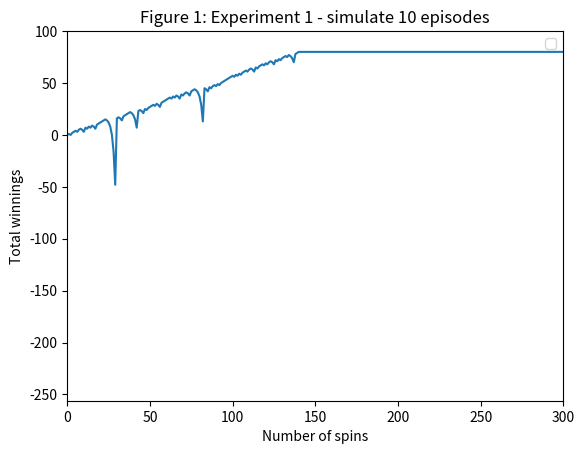
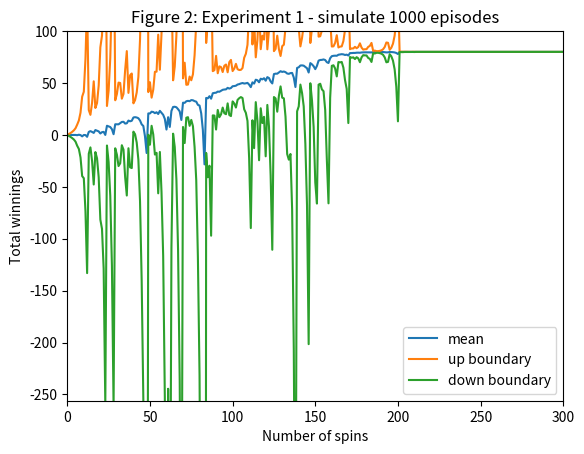
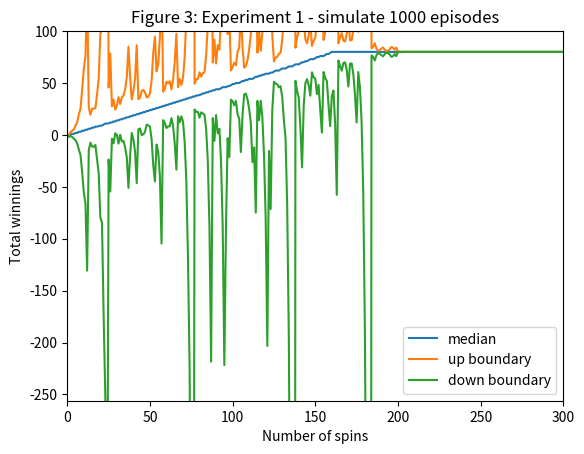
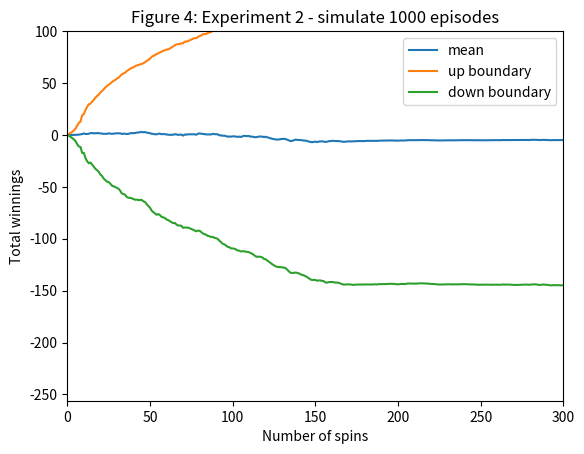
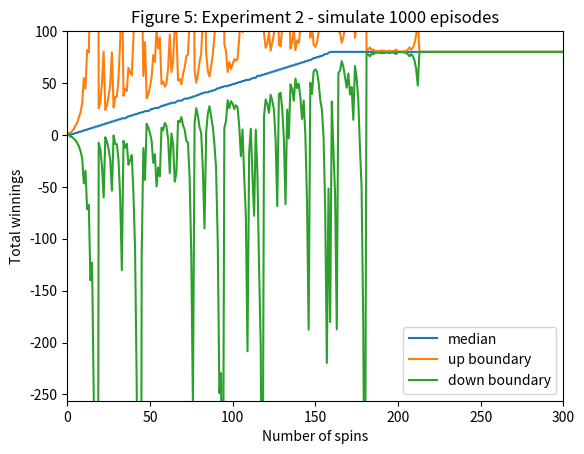

Here is the Python script that generated these plots, in order:
""""""  		  	   		  		 			  		 			     			  	 
"""Assess a betting strategy.  		  	   		  		 			  		 			     			  	 
  		  	   		  		 			  		 			     			  	 
Copyright 2018, Georgia Institute of Technology (Georgia Tech)  		  	   		  		 			  		 			     			  	 
Atlanta, Georgia 30332  		  	   		  		 			  		 			     			  	 
All Rights Reserved  		  	   		  		 			  		 			     			  	 
  		  	   		  		 			  		 			     			  	 
Template code for CS 4646/7646  		  	   		  		 			  		 			     			  	 
  		  	   		  		 			  		 			     			  	 
Georgia Tech asserts copyright ownership of this template and all derivative  		  	   		  		 			  		 			     			  	 
works, including solutions to the projects assigned in this course. Students  		  	   		  		 			  		 			     			  	 
and other users of this template code are advised not to share it with others  		  	   		  		 			  		 			     			  	 
or to make it available on publicly viewable websites including repositories  		  	   		  		 			  		 			     			  	 
such as github and gitlab.  This copyright statement should not be removed  		  	   		  		 			  		 			     			  	 
or edited.  		  	   		  		 			  		 			     			  	 
  		  	   		  		 			  		 			     			  	 
We do grant permission to share solutions privately with non-students such  		  	   		  		 			  		 			     			  	 
as potential employers. However, sharing with other current or future  		  	   		  		 			  		 			     			  	 
students of CS 7646 is prohibited and subject to being investigated as a  		  	   		  		 			  		 			     			  	 
GT honor code violation.  		  	   		  		 			  		 			     			  	 
  		  	   		  		 			  		 			     			  	 
-----do not edit anything above this line---  		  	   		  		 			  		 			     			  	 
  		  	   		  		 			  		 			     			  	 
Student Name: Tucker Balch (replace with your name)  		  	   		  		 			  		 			     			  	 
GT User ID: tb34 (replace with your User ID)  		  	   		  		 			  		 			     			  	 
GT ID: 900897987 (replace with your GT ID)  		  	   		  		 			  		 			     			  	 
"""  		  	   		  		 			  		 			     			  	 
  		  	   		  		 			  		 			     			  	 
import numpy as np
import matplotlib.pyplot as plt
import pandas as pd
  		  	   		  		 			  		 			     			  	 
  		  	   		  		 			  		 			     			  	 
def author():  		  	   		  		 			  		 			     			  	 
    """  		  	   		  		 			  		 			     			  	 
    :return: The GT username of the student  		  	   		  		 			  		 			     			  	 
    :rtype: str  		  	   		  		 			  		 			     			  	 
    """  		  	   		  		 			  		 			     			  	 
    return "tb34"  # replace tb34 with your Georgia Tech username.  		  	   		  		 			  		 			     			  	 
  		  	   		  		 			  		 			     			  	 
  		  	   		  		 			  		 			     			  	 
def gtid():  		  	   		  		 			  		 			     			  	 
    """  		  	   		  		 			  		 			     			  	 
    :return: The GT ID of the student  		  	   		  		 			  		 			     			  	 
    :rtype: int  		  	   		  		 			  		 			     			  	 
    """  		  	   		  		 			  		 			     			  	 
    return 900897987  # replace with your GT ID number  		  	   		  		 			  		 			     			  	 
  		  	   		  		 			  		 			     			  	 

def get_spin_result(win_prob):
    """  		  	   		  		 			  		 			     			  	 
    Given a win probability between 0 and 1, the function returns whether the probability will result in a win.  		  	   		  		 			  		 			     			  	 
  		  	   		  		 			  		 			     			  	 
    :param win_prob: The probability of winning  		  	   		  		 			  		 			     			  	 
    :type win_prob: float  		  	   		  		 			  		 			     			  	 
    :return: The result of the spin.  		  	   		  		 			  		 			     			  	 
    :rtype: bool  		  	   		  		 			  		 			     			  	 
    """  		  	   		  		 			  		 			     			  	 
    result = False  		  	   		  		 			  		 			     			  	 
    if np.random.random() <= win_prob:  		  	   		  		 			  		 			     			  	 
        result = True  		  	   		  		 			  		 			     			  	 
    return result  		  	   		  		 			  		 			     			  	 
  		  	   		  		 			  		 			     			  	 
def strategy_simulate():
    # init an array with shape (1001) and value 80
    win_prob = 0.5 # the prob of black
    result_array = np.full((1001), 0)
    episode_winnings = 0
    spin_cnt = 0
    while episode_winnings < 80:
        won = False
        bet_amount = 1

        while not won:
            won = get_spin_result(win_prob)
            spin_cnt += 1

            if won:
                episode_winnings += bet_amount
            else:
                episode_winnings -= bet_amount
                bet_amount *= 2

            result_array[spin_cnt] = episode_winnings
            # print("At spin {}: the winning amount is {}".format(spin_cnt, episode_winnings))
            if spin_cnt == 1000:
                break
    result_array[spin_cnt:] = episode_winnings
    return result_array

# ================================================
# make figure 1 to 6
def experiment1_fig1():
    # run simulator 10x and plot winnings
        # start from time 0
        # 10 arrays needed for graph
    # plot all 10 runs on one chart
        # x axis must range from 0 to 300
        # y axis must range from -256 to 100

    for i in range(10):
        cur_episode = strategy_simulate()
        plt.plot(cur_episode)
        if i == 0:
            plt.axis([0, 300, -256, 100])
            plt.title("Figure 1: Experiment 1 - simulate 10 episodes")
            plt.xlabel("Number of spins")
            plt.ylabel("Total winnings")
            plt.legend()
            break

    plt.savefig("Figure1.png")
    plt.clf()

def experiment1_fig2():
    res = []
    for i in range(1000):
        episode_result = strategy_simulate()
        res.append(episode_result)

    df = pd.DataFrame(res)
    mean_line = df.mean()
    up_boundary = df.mean()+df.std()
    down_boundary = df.mean()-df.std()

    plt.plot(mean_line, label = "mean")
    plt.plot(up_boundary, label="up boundary")
    plt.plot(down_boundary, label="down boundary")

    plt.axis([0, 300, -256, 100])
    plt.title("Figure 2: Experiment 1 - simulate 1000 episodes")
    plt.xlabel("Number of spins")
    plt.ylabel("Total winnings")
    plt.legend()

    plt.savefig("Figure2.png")
    plt.clf()

def experiment1_fig3():
    res = []
    for i in range(1000):
        episode_result = strategy_simulate()
        res.append(episode_result)

    df = pd.DataFrame(res)
    mean_line = df.median()
    up_boundary = df.median()+df.std()
    down_boundary = df.median()-df.std()

    plt.plot(mean_line, label = "median")
    plt.plot(up_boundary, label="up boundary")
    plt.plot(down_boundary, label="down boundary")

    plt.axis([0, 300, -256, 100])
    plt.title("Figure 3: Experiment 1 - simulate 1000 episodes")
    plt.xlabel("Number of spins")
    plt.ylabel("Total winnings")
    plt.legend()

    plt.savefig("Figure3.png")
    plt.clf()

def strategy_simulate_with_limited_bankroll():
    # init an array with shape (1001) and value 80
    win_prob = 0.5 # the prob of black
    result_array = np.full((1001), 0)
    episode_winnings = 0
    spin_cnt = 0
    while episode_winnings < 80 and episode_winnings > -256:
        won = False
        bet_amount = 1

        while not won:
            won = get_spin_result(win_prob)
            spin_cnt += 1

            if won:
                episode_winnings += bet_amount
            else:
                episode_winnings -= bet_amount
                bet_amount = min( 2 * bet_amount, episode_winnings + 256)

            result_array[spin_cnt] = episode_winnings
            # print("At spin {}: the winning amount is {}".format(spin_cnt, episode_winnings))
            if spin_cnt == 1000:
                break
    result_array[spin_cnt:] = episode_winnings
    return result_array

def experiment2_fig4():
    res = []
    for i in range(1000):
        episode_result = strategy_simulate_with_limited_bankroll()
        res.append(episode_result)

    df = pd.DataFrame(res)
    mean_line = df.mean()
    up_boundary = df.mean()+df.std()
    down_boundary = df.mean()-df.std()

    plt.plot(mean_line, label = "mean")
    plt.plot(up_boundary, label="up boundary")
    plt.plot(down_boundary, label="down boundary")

    plt.axis([0, 300, -256, 100])
    plt.title("Figure 4: Experiment 2 - simulate 1000 episodes")
    plt.xlabel("Number of spins")
    plt.ylabel("Total winnings")
    plt.legend()

    plt.savefig("Figure4.png")
    plt.clf()

def experiment2_fig5():
    res = []
    for i in range(1000):
        episode_result = strategy_simulate()
        res.append(episode_result)

    df = pd.DataFrame(res)
    mean_line = df.median()
    up_boundary = df.median()+df.std()
    down_boundary = df.median()-df.std()

    plt.plot(mean_line, label = "median")
    plt.plot(up_boundary, label="up boundary")
    plt.plot(down_boundary, label="down boundary")

    plt.axis([0, 300, -256, 100])
    plt.title("Figure 5: Experiment 2 - simulate 1000 episodes")
    plt.xlabel("Number of spins")
    plt.ylabel("Total winnings")
    plt.legend()

    plt.savefig("Figure5.png")
    plt.clf()

def test_plot(alist):
    plt.plot(alist)
    plt.show()
    plt.clf()

def test_code():  		  	   		  		 			  		 			     			  	 
    """  		  	   		  		 			  		 			     			  	 
    Method to test your code  		  	   		  		 			  		 			     			  	 
    """  		  	   		  		 			  		 			     			  	 
    win_prob = 0.60  # set appropriately to the probability of a win  		  	   		  		 			  		 			     			  	 
    np.random.seed(gtid())  # do this only once  		  	   		  		 			  		 			     			  	 
    # add your code here to implement the experiments

    experiment1_fig1()
    experiment1_fig2()
    experiment1_fig3()
    experiment2_fig4()
    experiment2_fig5()
    #alist = strategy_simulate_with_limited_bankroll()
    #print(alist[:30])
    #test_plot(alist)

if __name__ == "__main__":
    test_code()
